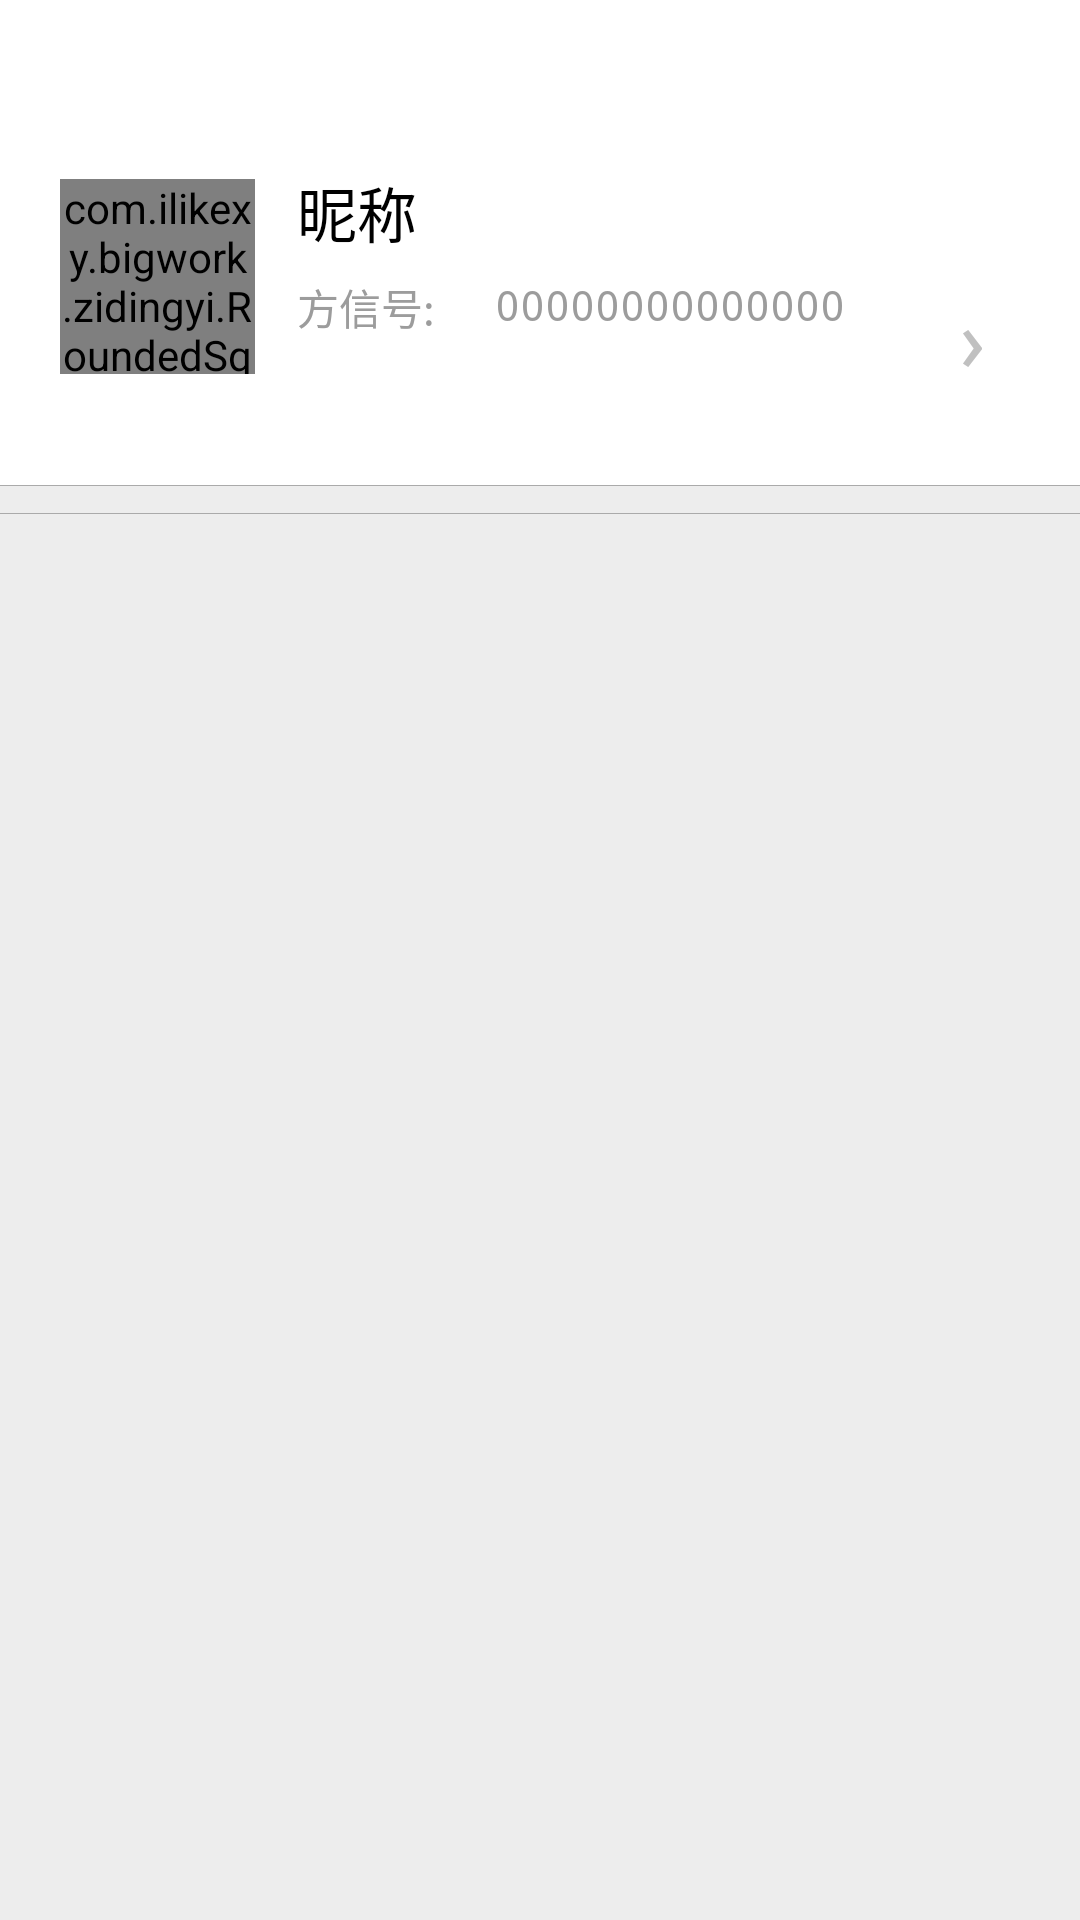

Write the Android layout XML for this screen, with the resource values it uses.
<!-- AndroidManifest.xml: application theme AppTheme -->
<!-- res/layout/fragment_mine_mainfun.xml -->
<?xml version="1.0" encoding="utf-8"?>
<LinearLayout
    xmlns:app="http://schemas.android.com/apk/res-auto"
    xmlns:android="http://schemas.android.com/apk/res/android"
    android:layout_width="match_parent"
    android:layout_height="match_parent"
    android:background="#ededed"
    android:orientation="vertical">
    
    <View
        android:background="#ffffff"
        android:layout_weight="0.5"
        android:layout_width="match_parent"
        android:layout_height="0sp"/>
    
    <View
        android:background="#ffffff"
        android:layout_weight="0.6"
        android:layout_width="match_parent"
        android:layout_height="0sp"/>
    
    <LinearLayout
        android:id="@+id/linear_mine_fragment"
        android:orientation="horizontal"
        android:layout_width="match_parent"
        android:background="#ffffff"
        android:layout_height="85sp">
        
        <com.ilikexy.bigwork.zidingyi.RoundedSquare
            android:id="@+id/imag_mine_fragment"
            android:layout_width="65sp"
            android:layout_height="65sp"
            app:roundedRadius="8sp"
            android:layout_marginLeft="20sp"
            android:layout_marginRight="8sp"
            android:layout_gravity="center" />
        <LinearLayout
            android:orientation="vertical"
            android:layout_width="match_parent"
            android:layout_height="match_parent">
            
            <TextView
                android:id="@+id/text_fakename_minefra"
                android:layout_weight="1"
                android:layout_width="match_parent"
                android:layout_height="0sp"
                android:text="昵称"
                android:typeface="monospace"
                android:textColor="#000000"
                android:padding="6sp"
                android:gravity="center_vertical"
                android:textSize="20sp"/>
            <LinearLayout
                android:layout_weight="1"
                android:orientation="horizontal"
                android:layout_width="match_parent"
                android:layout_height="0sp">
                
                <TextView
                    android:layout_weight="1.3"
                    android:layout_width="0sp"
                    android:layout_height="match_parent"
                    android:text="方信号:"
                    android:typeface="monospace"
                    android:textColor="#9c9c9c"
                    android:paddingLeft="6sp"
                    android:gravity="left"
                    android:textSize="14sp"/>
                
                <TextView
                    android:id="@+id/text_usename_minefra"
                    android:layout_weight="2.7"
                    android:layout_width="0sp"
                    android:layout_height="match_parent"
                    android:text="00000000000000"
                    android:typeface="monospace"
                    android:textColor="#9c9c9c"
                    android:textSize="14sp"/>
                <TextView
                    android:layout_weight="0.8"
                    android:layout_width="0sp"
                    android:layout_height="match_parent"
                    android:text="›"
                    android:typeface="monospace"
                    android:textColor="#c0c0c0"
                    android:gravity="left"
                    android:textSize="30sp"/>
            </LinearLayout>
        </LinearLayout>
    </LinearLayout>
    
    <View
        android:background="#ffffff"
        android:layout_weight="0.6"
        android:layout_width="match_parent"
        android:layout_height="0sp"/>
    
    <View
        android:background="#aaaaaa"
        android:layout_width="match_parent"
        android:layout_height="0.1sp"/>
    <View
        android:background="#ededed"
        android:layout_width="match_parent"
        android:layout_height="9sp"></View>
    <View
        android:background="#aaaaaa"
        android:layout_width="match_parent"
        android:layout_height="0.1sp"/>
    <androidx.recyclerview.widget.RecyclerView
        android:id="@+id/recycler_mine_fragment"
        android:layout_weight="10.3"
        android:layout_width="match_parent"
        android:layout_height="0sp"/>
</LinearLayout>
<!-- resources referenced by this layout -->
<resources>
  <style name="AppTheme" parent="Theme.AppCompat.Light.NoActionBar">
          
          <item name="colorPrimary">@color/colorPrimary</item>
          <item name="colorPrimaryDark">@color/colorPrimaryDark</item>
          <item name="colorAccent">@color/colorAccent</item>
      </style>
  <color name="colorPrimary">#6200EE</color>
  <color name="colorPrimaryDark">#3700B3</color>
  <color name="colorAccent">#f7f7f7</color>
</resources>
